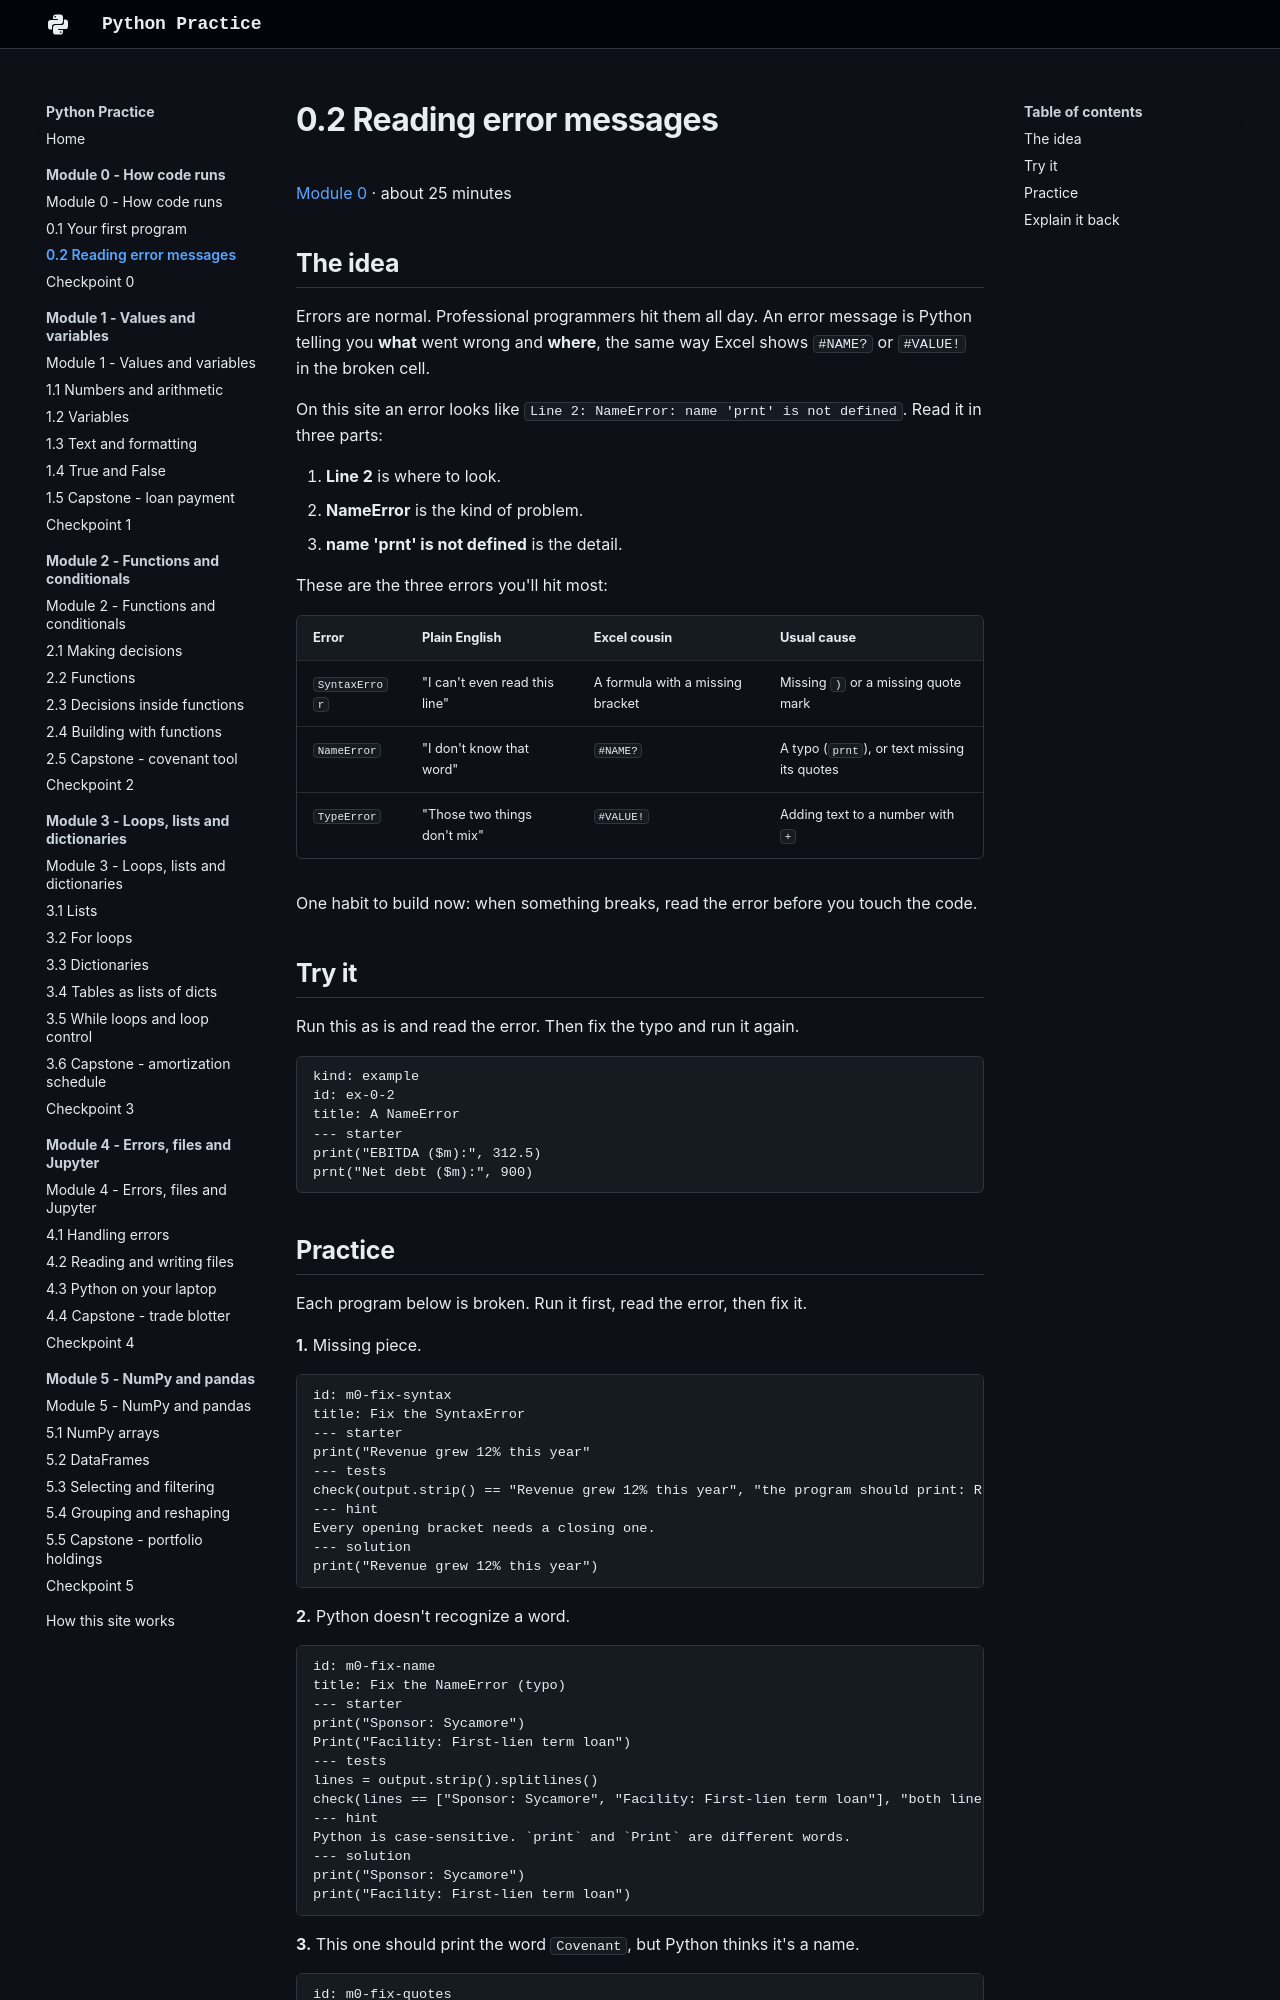

repository: w-ducdoan/python-practice · page: module-0/0-2-errors/index.html · generator: mkdocs

---
type: lesson
workstation: Academia HQ
last_updated: 2026-10-24
---

# 0.2 Reading error messages

[Module 0](index.md) · about 25 minutes

## The idea

Errors are normal. Professional programmers hit them all day. An error message is Python telling you **what** went wrong and **where**, the same way Excel shows `#NAME?` or `#VALUE!` in the broken cell.

On this site an error looks like `Line 2: NameError: name 'prnt' is not defined`. Read it in three parts:

1. **Line 2** is where to look.
2. **NameError** is the kind of problem.
3. **name 'prnt' is not defined** is the detail.

These are the three errors you'll hit most:

| Error | Plain English | Excel cousin | Usual cause |
| :-- | :-- | :-- | :-- |
| `SyntaxError` | "I can't even read this line" | A formula with a missing bracket | Missing `)` or a missing quote mark |
| `NameError` | "I don't know that word" | `#NAME?` | A typo (`prnt`), or text missing its quotes |
| `TypeError` | "Those two things don't mix" | `#VALUE!` | Adding text to a number with `+` |

One habit to build now: when something breaks, read the error before you touch the code.

## Try it

Run this as is and read the error. Then fix the typo and run it again.

```exercise
kind: example
id: ex-0-2
title: A NameError
--- starter
print("EBITDA ($m):", 312.5)
prnt("Net debt ($m):", 900)
```
